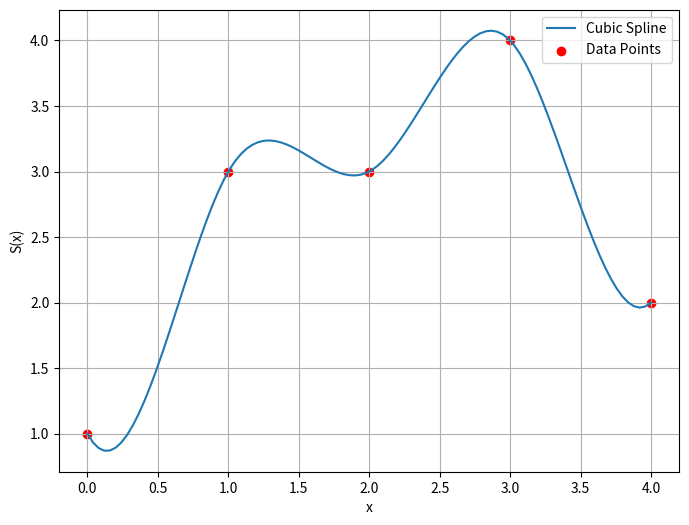

The script that saved this image:
import numpy as np
from scipy.interpolate import CubicSpline
import matplotlib.pyplot as plt


def build_plot(x, y, dydx_start, dydx_end):
    cs = CubicSpline(x, y, bc_type=((1, dydx_start), (1, dydx_end)))

    x_new = np.linspace(0, 4, 100)
    y_new = cs(x_new)

    plt.figure(figsize=(8, 6))
    plt.plot(x_new, y_new, label="Cubic Spline")
    plt.scatter(x, y, c="red", label="Data Points")
    plt.xlabel("x")
    plt.ylabel("S(x)")
    plt.legend()
    plt.grid(True)
    plt.savefig("scipy_number_2")


if __name__ == "__main__":
    x = np.array([0, 1, 2, 3, 4])
    y = np.array([1, 3, 3, 4, 2])
    build_plot(x, y, -2, 1)
